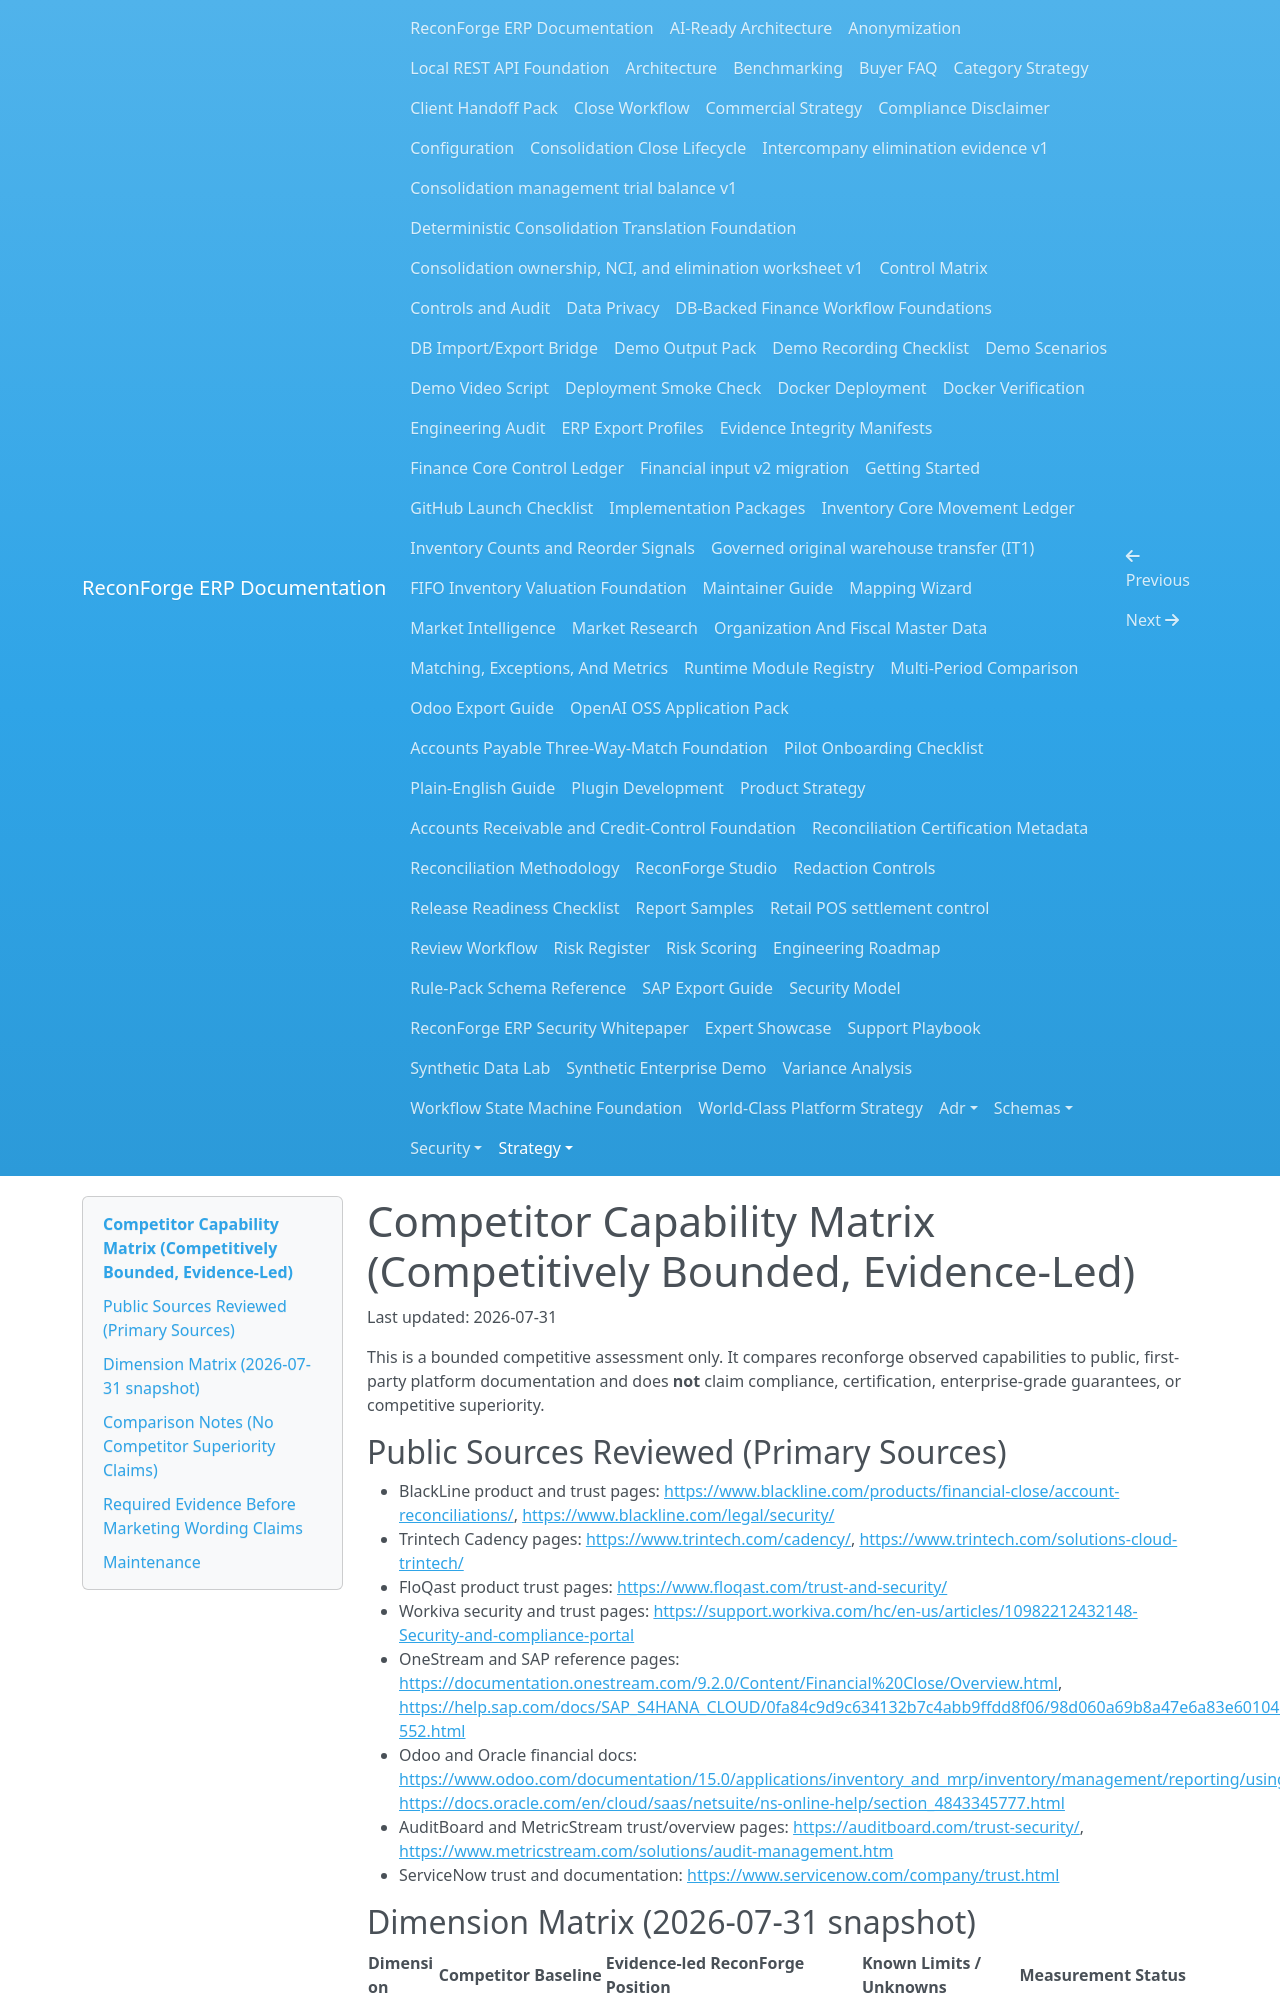

repository: amrzainmubarak/reconforge-erp · page: strategy/competitive-capability-matrix/index.html · generator: mkdocs

# Competitor Capability Matrix (Competitively Bounded, Evidence-Led)

Last updated: 2026-07-31

This is a bounded competitive assessment only. It compares reconforge observed capabilities to
public, first-party platform documentation and does **not** claim compliance, certification,
enterprise-grade guarantees, or competitive superiority.

## Public Sources Reviewed (Primary Sources)

- BlackLine product and trust pages: <https://www.blackline.com/products/financial-close/account-reconciliations/>,
  <https://www.blackline.com/legal/security/>
- Trintech Cadency pages: <https://www.trintech.com/cadency/>, <https://www.trintech.com/solutions-cloud-trintech/>
- FloQast product trust pages: <https://www.floqast.com/trust-and-security/>
- Workiva security and trust pages: <https://support.workiva.com/hc/en-us/articles/10982212432148-Security-and-compliance-portal>
- OneStream and SAP reference pages: <https://documentation.onestream.com/9.2.0/Content/Financial%20Close/Overview.html>,
  <https://help.sap.com/docs/SAP_S4HANA_CLOUD/0fa84c9d9c634132b7c4abb9ffdd8f06/98d060a69b8a47e6a83e60104943d756-552.html>
- Odoo and Oracle financial docs: <https://www.odoo.com/documentation/15.0/applications/inventory_and_mrp/inventory/management/reporting/using_inventory_valuation.html>,
  <https://docs.oracle.com/en/cloud/saas/netsuite/ns-online-help/section_4843345777.html>
- AuditBoard and MetricStream trust/overview pages: <https://auditboard.com/trust-security/>, <https://www.metricstream.com/solutions/audit-management.htm>
- ServiceNow trust and documentation: <https://www.servicenow.com/company/trust.html>
